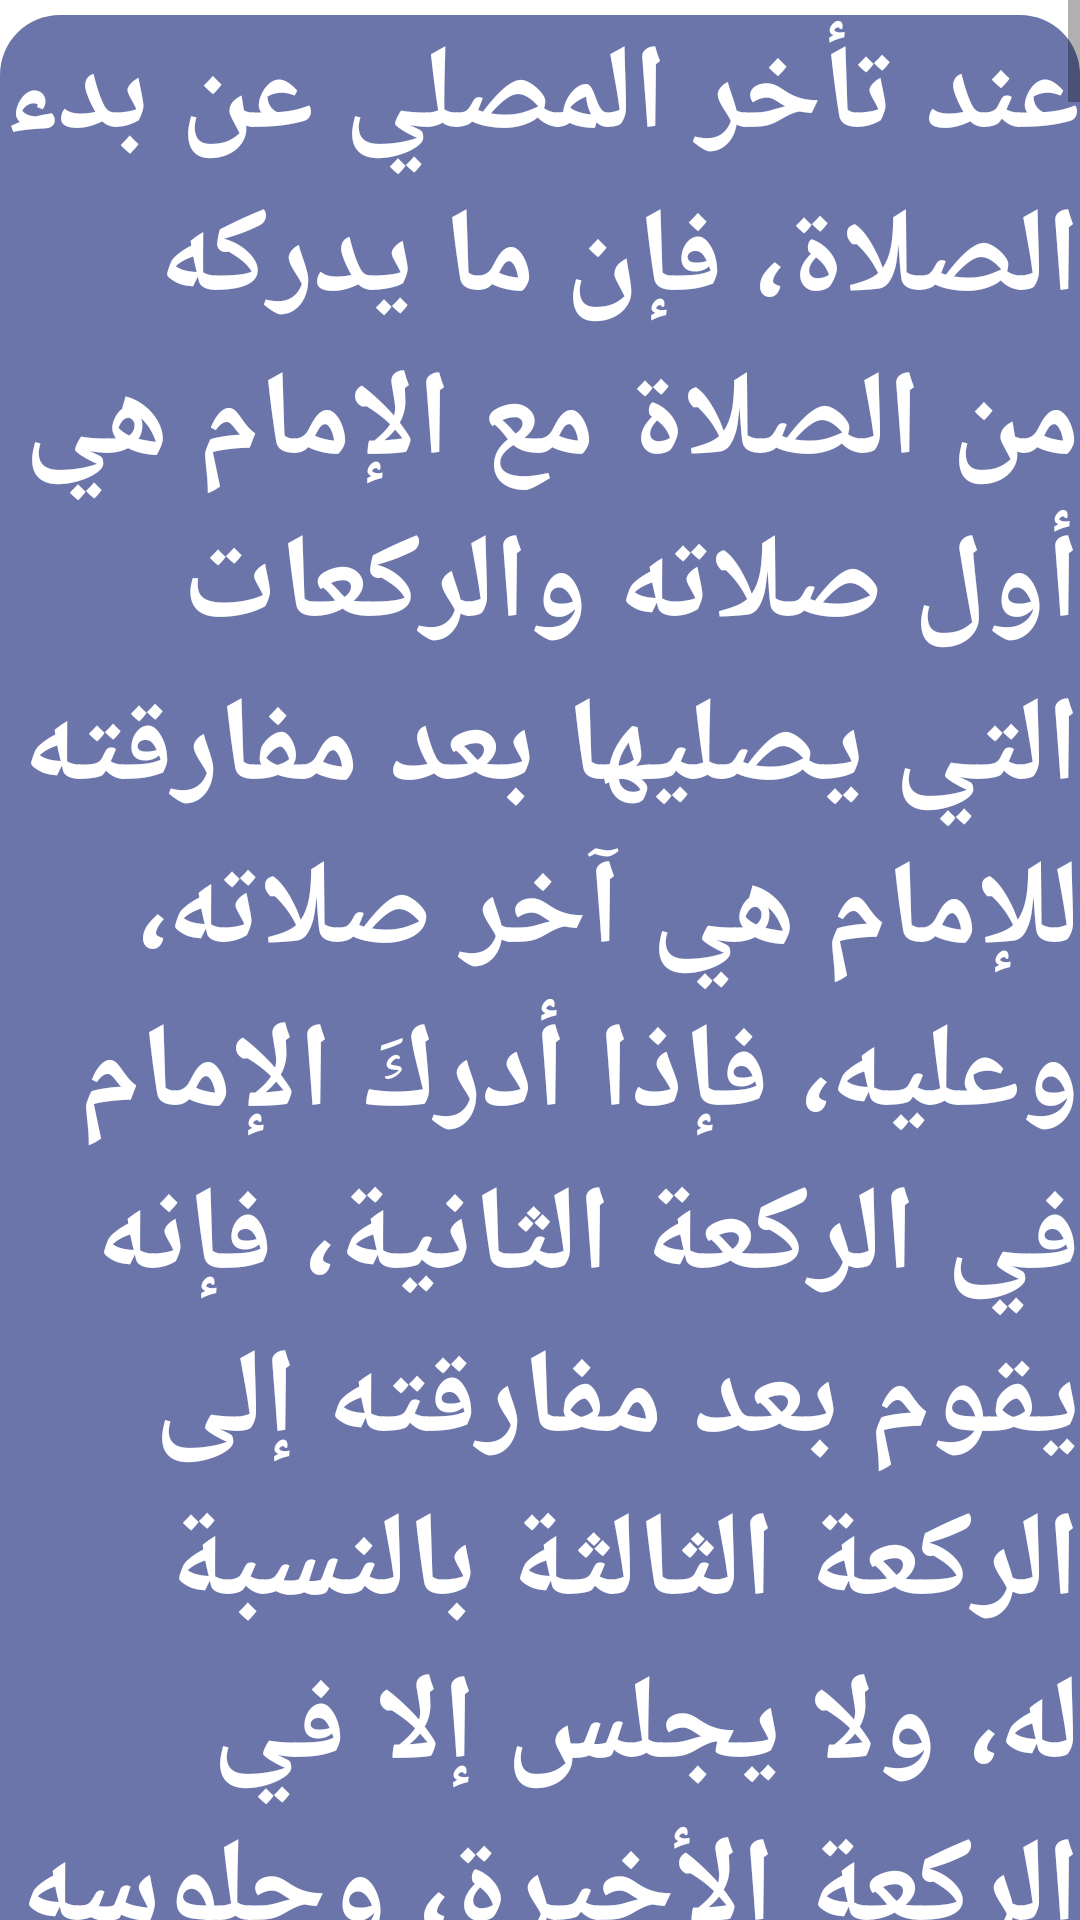

Layout XML and referenced resources for this Android screen:
<!-- AndroidManifest.xml: application theme Theme.Azkar -->
<!-- res/layout/activity_missed.xml -->
<?xml version="1.0" encoding="utf-8"?>
<androidx.constraintlayout.widget.ConstraintLayout xmlns:android="http://schemas.android.com/apk/res/android"
    xmlns:app="http://schemas.android.com/apk/res-auto"
    xmlns:tools="http://schemas.android.com/tools"
    android:layout_width="match_parent"
    android:layout_height="match_parent"
    tools:context=".missed">

    <ScrollView
        android:layout_width="match_parent"
        android:layout_height="match_parent"
        tools:layout_editor_absoluteX="1dp"
        tools:layout_editor_absoluteY="745dp">

        <LinearLayout
            android:layout_width="match_parent"
            android:layout_height="wrap_content"
            android:orientation="vertical"
            android:scrollbarAlwaysDrawVerticalTrack="true"
            android:scrollbarStyle="insideOverlay">


            <TextView
                android:id="@+id/textView1"
                android:layout_width="match_parent"
                android:layout_height="wrap_content"
                android:layout_marginTop="5dp"
                android:layout_marginBottom="7dp"
                android:background="@drawable/custom_for_linear"
                android:text="عند تأخر المصلي عن بدء الصلاة، فإن ما يدركه من الصلاة مع الإمام هي أول صلاته والركعات التي يصليها بعد مفارقته للإمام هي آخر صلاته، وعليه، فإذا أدركَ الإمام في الركعة الثانية، فإنه يقوم بعد مفارقته إلى الركعة الثالثة بالنسبة له، ولا يجلس إلا في الركعة الأخيرة، وجلوسه مع الإمام في التشهد الأخير يكفيه، عن التشهد الأوسط، وإذا فاتته ثلاث ركعات في الصلاة الرباعية، فإنه يجلس للتشهد ثلاث مرات، وهكذا في جميع الصلوات يجعل ما أدركه أول صلاته، وما يصليه بعد مفارقة للإمام هو آخر صلاته، هذا هو الراجح"
                android:textColor="@color/white"
                android:textSize="40dp"
                android:textStyle="bold" />
            <TextView
                android:id="@+id/textView2"
                android:layout_width="match_parent"
                android:layout_height="wrap_content"
                android:layout_marginTop="5dp"
                android:layout_marginBottom="7dp"
                android:background="@drawable/custom_for_linear"
                android:text="When the worshiper delays the start of the prayer, what he catches up with from the prayer with the imam is his first prayer, and the rak’ahs that he prays after leaving the imam is his last prayer, and accordingly, if he catches up with the imam in the second rak’ah, then he gets up after leaving him to the third rak’ah for him, and he only sits in the second rak’ah. The last rak’ah, and his sitting with the imam in the last tashahhud is sufficient for him, for the middle tashahhud, and if he misses three rak’ahs in the four-rak’ah prayer, he sits for the tashahhud three times, and so on in all prayers he makes what he catches up the first of his prayers, and what he prays after leaving the imam is the last of his prayers, this is it most correct"
                android:textColor="@color/white"
                android:textSize="40dp"
                android:textStyle="bold" />
            <TextView
                android:id="@+id/textView3"
                android:layout_width="match_parent"
                android:layout_height="wrap_content"
                android:layout_marginTop="5dp"
                android:layout_marginBottom="7dp"
                android:background="@drawable/custom_for_linear"
                android:text="كيفية قضاء الركعة الفائتة من الصلاة الرباعية"
                android:textColor="@color/white"
                android:textSize="60dp"
                android:textStyle="bold" />
            <TextView
                android:id="@+id/textView4"
                android:layout_width="match_parent"
                android:layout_height="wrap_content"
                android:layout_marginTop="5dp"
                android:layout_marginBottom="7dp"
                android:background="@drawable/custom_for_linear"
                android:text="How to make up for the missed rak'ah of the quadruple prayer"
                android:textColor="@color/white"
                android:textSize="60dp"
                android:textStyle="bold" />
            <TextView
                android:id="@+id/textView5"
                android:layout_width="match_parent"
                android:layout_height="wrap_content"
                android:layout_marginTop="5dp"
                android:layout_marginBottom="7dp"
                android:background="@drawable/custom_for_linear"
                android:text="عندما تفوت المسلم ركعة رباعية كالظهر والعصر والعشاء، وصلى مع الإمام باقي الركعات الثلاث وسلم الإمام من الركعة الأخيرة الرابعة، فيقوم هو ويصلي ركعة واحدة فقط مكملة للصلوات، يقرأ فيها سورة الفاتحة فقط؛ لأن ما أدركه هو أول الصلاة، وما يقضيه هو آخرها، فعندما يُسلم الإمام، يقوم فيقرأ الفاتحة ثم يركع ثم يرفع ثم يسجد سجدتين، ثم يقرأ التحيات بكمالها ثم يسلم، هذا الواجب عليه، أما عن جلوسه مع الإمام وقراءة التحيات فذلك ليس إجباريًا إنما يجلس للمتابعة، ولا يجب فيها قراءة التحيات، لكن في حال قرأها وصلى على الرسول صلى الله عليه وسلم، لا خلاف في ذلك ولا بأس عليه، أما التحيات الواجبة عليه فإنما تكون بعد أن يتم الركعة الفائتة، فإذا أتمها قرأ التحيات وصلى على الرسول صلى الله عليه وسلم ودعا ثم يسلم، هذا هو الواجب عليه"
                android:textColor="@color/white"
                android:textSize="40dp"
                android:textStyle="bold" />
            <TextView
                android:id="@+id/textView6"
                android:layout_width="match_parent"
                android:layout_height="wrap_content"
                android:layout_marginTop="5dp"
                android:layout_marginBottom="7dp"
                android:background="@drawable/custom_for_linear"
                android:text="When a Muslim misses a four-rak’ah, such as the noon, afternoon, and evening prayers, and he prays with the imam the rest of the three rak’ahs, and the imam delivers from the fourth last rak’ah, then he gets up and prays only one rak’ah that complements the prayers, in which only Surah Al-Fatihah is recited; Because what he catches up with is the beginning of the prayer, and what he makes up is the last of it. When the imam says the salutations, he gets up and recites Al-Fatihah, then kneels, then rises, then prostrates two prostrations, then recites the greetings in their entirety and then gives the salutations. To follow up, and it is not obligatory to read the greetings, but if he reads it and prays for the Messenger, may God’s prayers and peace be upon him, there is no dispute about that and there is nothing wrong with him. He greeted and supplicated and then delivered, this is what he must do"
                android:textColor="@color/white"
                android:textSize="40dp"
                android:textStyle="bold" />
            <TextView
                android:id="@+id/textView7"
                android:layout_width="match_parent"
                android:layout_height="wrap_content"
                android:layout_marginTop="5dp"
                android:layout_marginBottom="7dp"
                android:background="@drawable/custom_for_linear"
                android:text="كيفية قضاء الركعات الفائتة من صلاة المغرب"
                android:textColor="@color/white"
                android:textSize="60dp"
                android:textStyle="bold" />
            <TextView
                android:id="@+id/textView8"
                android:layout_width="match_parent"
                android:layout_height="wrap_content"
                android:layout_marginTop="5dp"
                android:layout_marginBottom="7dp"
                android:background="@drawable/custom_for_linear"
                android:text="How to spend the missed rak'ahs of Maghrib prayer"
                android:textColor="@color/white"
                android:textSize="60dp"
                android:textStyle="bold" />
            <TextView
                android:id="@+id/textView9"
                android:layout_width="match_parent"
                android:layout_height="wrap_content"
                android:layout_marginTop="5dp"
                android:layout_marginBottom="7dp"
                android:background="@drawable/custom_for_linear"
                android:text="عند تأخر المصلي عن صلاة المغرب يوجد له أحكام يجب عليه الالتزام بها لقضاء الركعات التي فاتته فمن أدرك الإمامَ قبل أن ينهي الركوع في الركعة النهائية من صلاة المغرب فقد أدرك الركعة الأولى من صلاته هو، فيصلي الركعة مع الإمام، وتعد له ركعة أولى، ويتبقى عليه ركعتان، وفي حال سلم الإمام قام المصلي وأتى بركعة وجلس للتشهد الأوسط، وهكذا يكون قد صلى الركعة الثانية، ثم يقوم ويصلي الركعة الثالثة، ويجلس للتشهد، ويسلم، والله أعلم"
                android:textColor="@color/white"
                android:textSize="40dp"
                android:textStyle="bold" />
            <TextView
                android:id="@+id/textView10"
                android:layout_width="match_parent"
                android:layout_height="wrap_content"
                android:layout_marginTop="5dp"
                android:layout_marginBottom="7dp"
                android:background="@drawable/custom_for_linear"
                android:text="When a worshiper is late for the Maghrib prayer, there are provisions for him that he must abide by in order to make up for the rak’ahs that he missed. Whoever catches up with the imam before he finishes bowing in the final rak’ah of the Maghrib prayer, then he catches up with the first rak’ah of his own prayer. Two rak’ahs, and when the imam says the salaam, the worshiper stands up and performs a rak’ah and sits for the middle tashahhud, and thus he has prayed the second rak’ah, then he gets up and prays the third rak’ah, sits for the tashahhud, and gives the salutation, and God knows best"
                android:textColor="@color/white"
                android:textSize="40dp"
                android:textStyle="bold" />

        </LinearLayout>
    </ScrollView>

</androidx.constraintlayout.widget.ConstraintLayout>
<!-- resources referenced by this layout -->
<resources>
  <!-- drawable custom_for_linear (drawable-v24) -->
  <?xml version="1.0" encoding="utf-8"?>
  <shape xmlns:android="http://schemas.android.com/apk/res/android" android:shape="rectangle">
      <solid android:color="#6B75AA"></solid>
      <corners android:radius="20dp"></corners>
  </shape>
  <style name="Theme.Azkar" parent="Theme.MaterialComponents.DayNight.NoActionBar">
          
          <item name="colorPrimary">#FF7180A0</item>
  
          <item name="colorPrimaryVariant">@color/purple_700</item>
          <item name="colorOnPrimary">@color/white</item>
          
          <item name="colorSecondary">@color/teal_200</item>
          <item name="colorSecondaryVariant">@color/teal_700</item>
          <item name="colorOnSecondary">@color/black</item>
          
          <item name="android:statusBarColor">?attr/colorPrimaryVariant</item>
          
      </style>
  <!-- not gathered from this repository: default colours our renderer supplied (Android Studio template values) -->
  <color name="purple_700">#FF3700B3</color>
  <color name="teal_200">#FF03DAC5</color>
  <color name="teal_700">#FF018786</color>
  <color name="black">#FF000000</color>
  <color name="white">#FFFFFFFF</color>
</resources>
